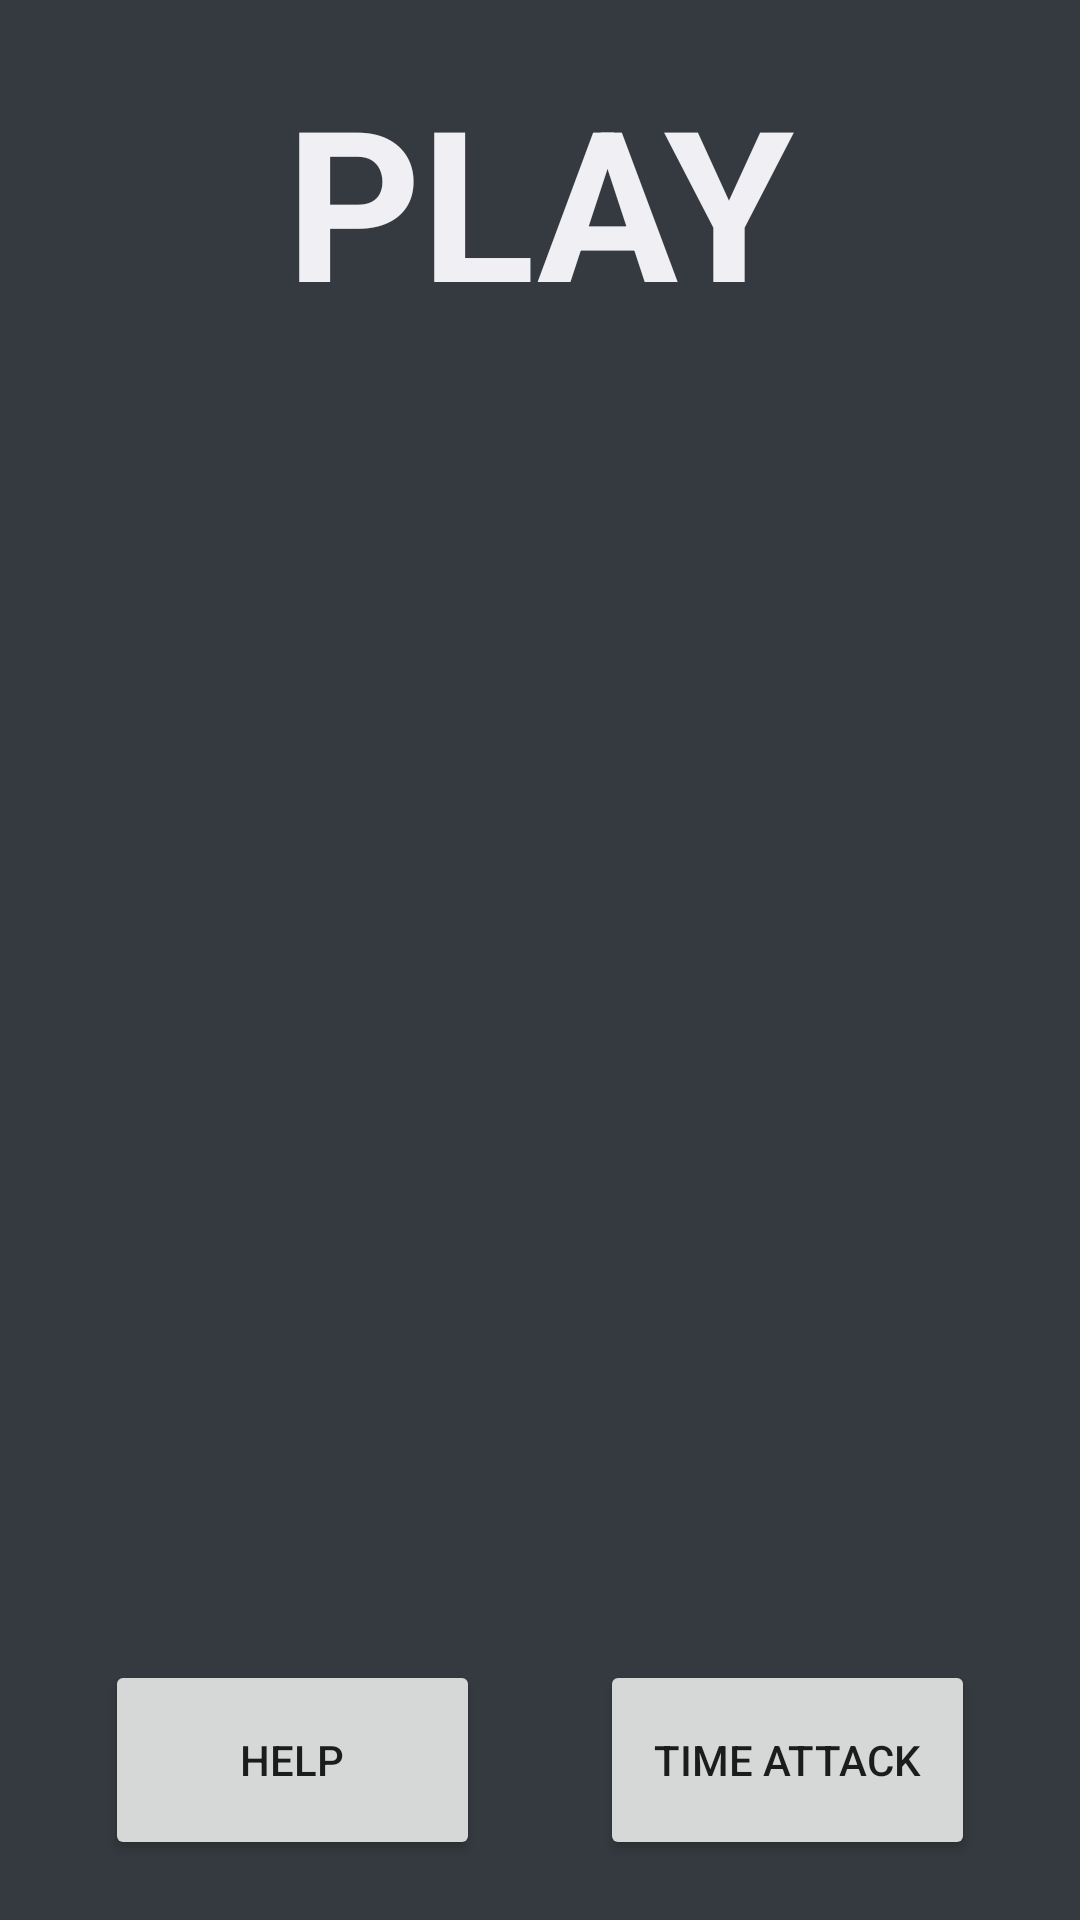

Layout XML and referenced resources for this Android screen:
<!-- AndroidManifest.xml: application theme AppTheme -->
<!-- res/layout/activity_play.xml -->
<?xml version="1.0" encoding="utf-8"?>
<android.support.v7.widget.LinearLayoutCompat xmlns:android="http://schemas.android.com/apk/res/android"
    android:layout_width="match_parent"
    android:layout_height="match_parent"
    android:background="@color/colorPrimary"
    android:orientation="vertical">


    <TextView
        android:id="@+id/playText"
        android:layout_width="match_parent"
        android:layout_height="0dip"
        android:layout_weight="5"
        android:gravity="center"
        android:lineSpacingMultiplier="0.8"
        android:text="PLAY"
        android:textColor="@color/colorText"
        android:textSize="70sp"
        android:textStyle="bold" />

    

    
    <android.support.v4.view.ViewPager
        android:id="@+id/buttonPager"
        android:layout_width="match_parent"
        android:layout_height="0dp"
        android:layout_weight="15"
        />

    <LinearLayout
        android:layout_width="match_parent"
        android:layout_height="0dip"
        android:orientation="horizontal"
        android:layout_weight="4">

        <Button
            android:id="@+id/helpButton"
            android:layout_width="0dip"
            android:layout_height="match_parent"
            android:text="Help"
            android:layout_weight="1"
            android:layout_marginStart="35dp"
            android:layout_marginEnd="20dp"
            android:layout_marginTop="20dp"
            android:layout_marginBottom="20dp"/>

        <Button
            android:id="@+id/timeButton"
            android:layout_width="0dip"
            android:layout_height="match_parent"
            android:text="Time Attack"
            android:layout_weight="1"
            android:layout_marginStart="20dp"
            android:layout_marginEnd="35dp"
            android:layout_marginTop="20dp"
            android:layout_marginBottom="20dp"/>

    </LinearLayout>
</android.support.v7.widget.LinearLayoutCompat>
<!-- resources referenced by this layout -->
<resources>
  <color name="colorPrimary">#343A3F</color>
  <color name="colorText">#F0EFF4</color>
  <style name="AppTheme" parent="Theme.AppCompat.Light.NoActionBar">
          <item name="android:windowNoTitle">true</item>
          <item name="android:windowActionBar">false</item>
          <item name="android:windowFullscreen">true</item>
          <item name="android:windowContentOverlay">@null</item>
      </style>
</resources>
